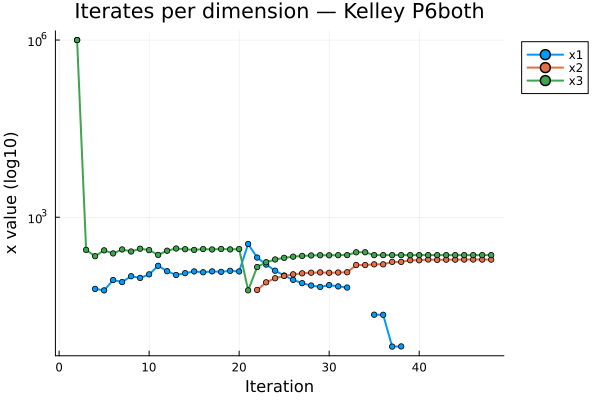

The file beside this chart, header and first rows:
Iteration, x1, x2, x3
1, 0.0, 0.0, 0.0
2, 1.0e6, 1.0e6, 1.0e6
3, 0.0, 0.0, 279.9
4, 61.12, 0.0, 218.8
5, 57.67, 0.0, 274.8
6, 86.33, 0.0, 243.8
7, 79.79, 0.0, 284.5
8, 100.2, 0.0, 262.7
9, 93.81, 0.0, 293.2
10, 107.7, 0.0, 277.6
11, 150.5, 0.0, 229.9
12, 122, 0.0, 270.9
13, 105, 0.0, 295.3
14, 112.9, 0.0, 287.4
15, 120.9, 0.0, 279.5
16, 116.9, 0.0, 288.8
17, 121.1, 0.0, 284.6
18, 118.8, 0.0, 289.9
19, 123.6, 0.0, 285.1
20, 120.8, 0.0, 289.3
21, 351.8, 0.0, 57.8
22, 207.6, 58.71, 143.3
23, 157.8, 78.99, 172.8
24, 124.3, 92.63, 192.7
25, 103.1, 101.3, 205.3
26, 86.98, 107.8, 214.8
27, 76.42, 112.1, 221.1
28, 69.69, 114.9, 225.1
29, 66.04, 116.4, 227.2
30, 70.77, 114.4, 226.5
31, 67.35, 115.8, 227.6
32, 64.48, 117, 228.4
33, 0.0, 154.9, 254.6
34, 0.0, 154.9, 255
35, 22.36, 159.3, 228.2
36, 22.25, 159.3, 228.3
37, 6.445, 175.1, 228.3
38, 6.488, 175.1, 228.3
39, 0.0, 186.7, 228.2
40, 0.0, 186.7, 228.3
41, 0.0, 192.3, 228.3
42, 0.0, 189.5, 228.3
43, 0.0, 191.1, 228.3
44, 0.0, 191.1, 228.3
45, 0.0, 191.8, 228.3
46, 0.0, 192, 228.3
47, 0.0, 191.7, 228.3
48, 0.0, 191.6, 228.3
